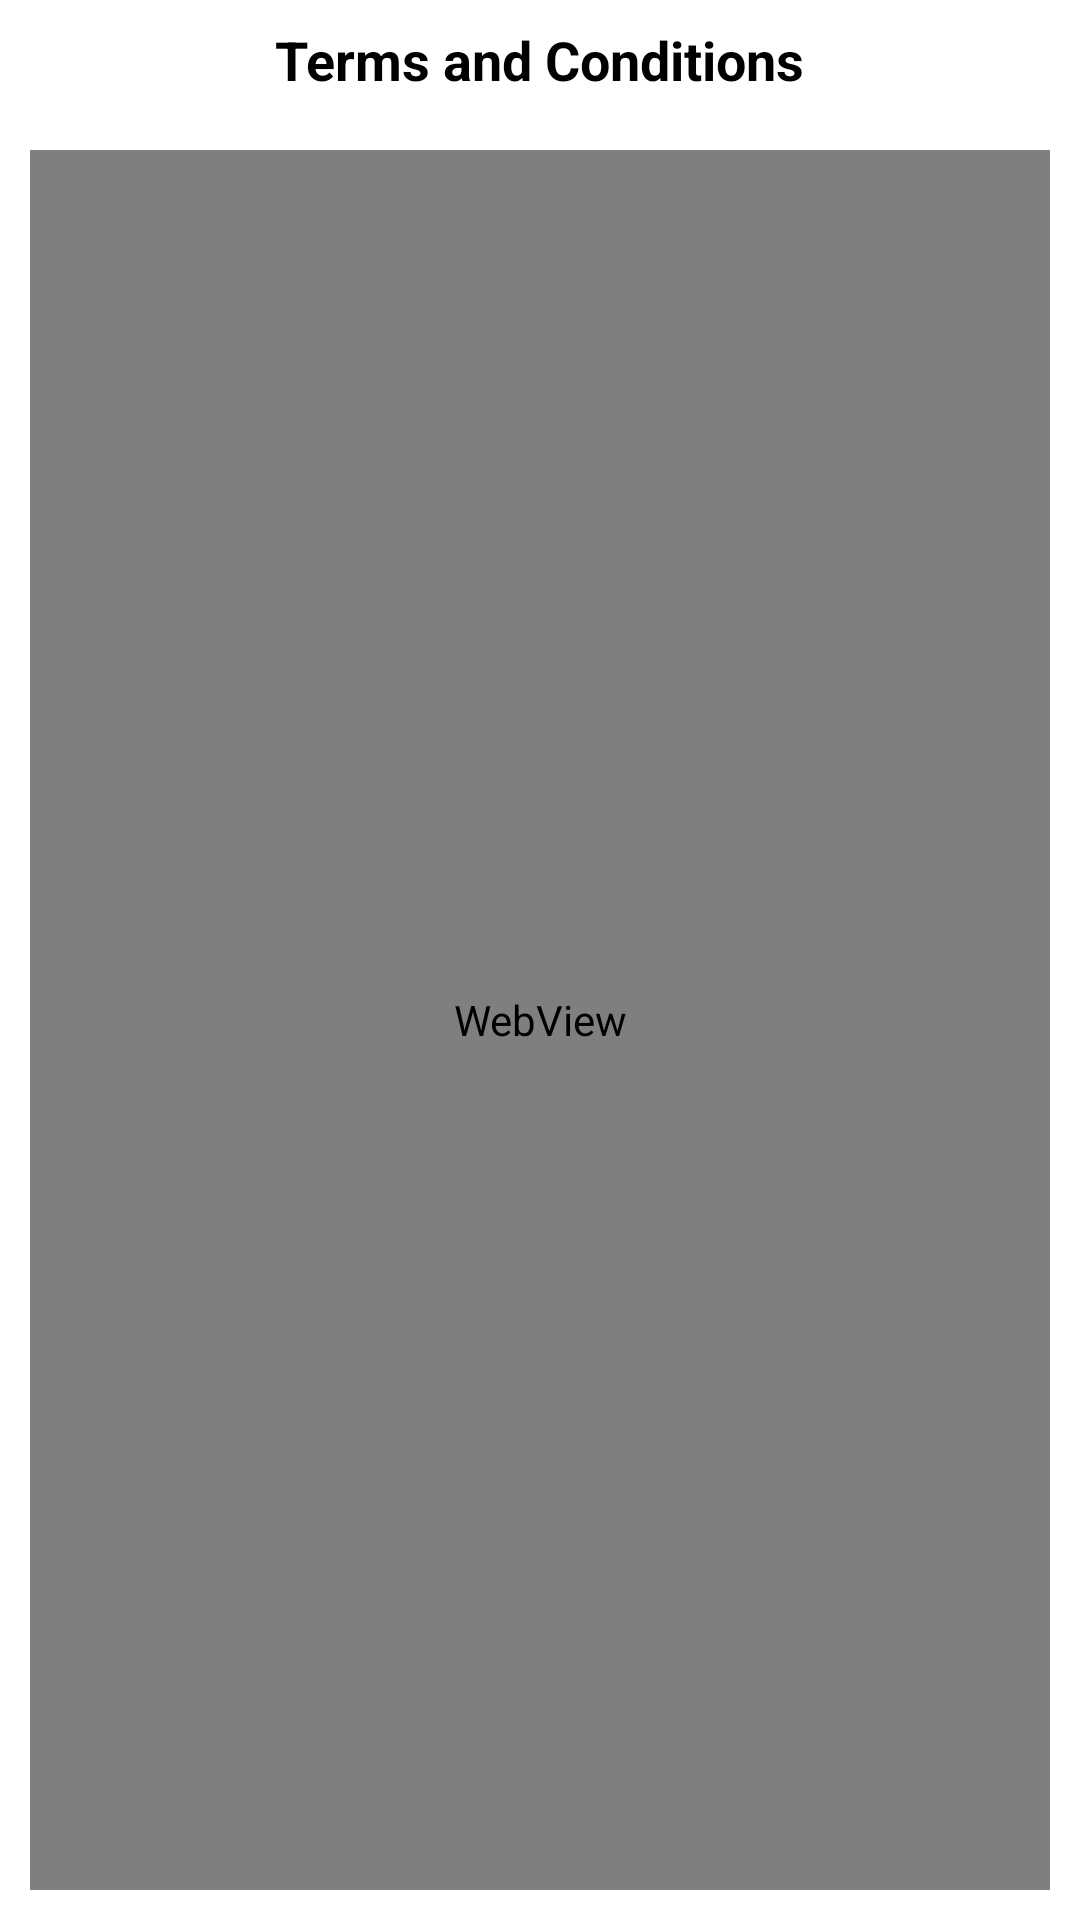

Produce the Android XML layout that renders to this screen, including the resource entries it uses.
<!-- AndroidManifest.xml: activity theme noactionbar -->
<!-- res/layout/activity_term_condition.xml -->
<?xml version="1.0" encoding="utf-8"?>
<RelativeLayout xmlns:android="http://schemas.android.com/apk/res/android"
    xmlns:app="http://schemas.android.com/apk/res-auto"
    xmlns:tools="http://schemas.android.com/tools"
    android:layout_width="match_parent"
    android:layout_height="match_parent"
    android:background="@color/white"
    android:orientation="vertical"

    tools:context=".settingpage.SettingActivity">

    <RelativeLayout
        android:id="@+id/relHeader"
        android:layout_width="match_parent"
        android:layout_height="40dp"

        android:layout_alignParentTop="true">

        <ImageView
            android:id="@+id/imgBack"
            android:layout_width="@dimen/imgBack_h"
            android:layout_height="@dimen/imgBack_w"
            android:padding="@dimen/imgBack_pad"
            android:src="@drawable/backarrow"
            app:tint="@color/black" />

        <TextView
            android:layout_width="wrap_content"
            android:layout_height="wrap_content"
            android:layout_centerInParent="true"
            android:text="Terms and Conditions"
            android:textStyle="bold"
            android:textColor="@color/black"
            android:textSize="@dimen/font_Medium" />
    </RelativeLayout>
    <WebView
        android:layout_below="@+id/relHeader"
        android:id="@+id/myWeb"
        android:layout_margin="10dp"
        android:layout_width="match_parent"
        android:layout_height="match_parent" />
</RelativeLayout>
<!-- resources referenced by this layout -->
<resources>
  <color name="black">#000000</color>
  <color name="white">#FFFFFF</color>
  <dimen name="font_Medium">18sp</dimen>
  <dimen name="imgBack_h">40dp</dimen>
  <dimen name="imgBack_pad">5dp</dimen>
  <dimen name="imgBack_w">30dp</dimen>
  <!-- drawable backarrow: png bitmap (drawable, 948 bytes) -->
  <style name="noactionbar" parent="AppTheme.NoActionBar">
          <item name="windowNoTitle">true</item>
          <item name="windowActionBar">false</item>
  
      </style>
  <style name="AppTheme.NoActionBar">
          <item name="windowNoTitle">true</item>
          <item name="windowActionBar">false</item>
          <item name="android:windowFullscreen">false</item>
          <item name="android:windowContentOverlay">@null</item>
  
      </style>
</resources>
